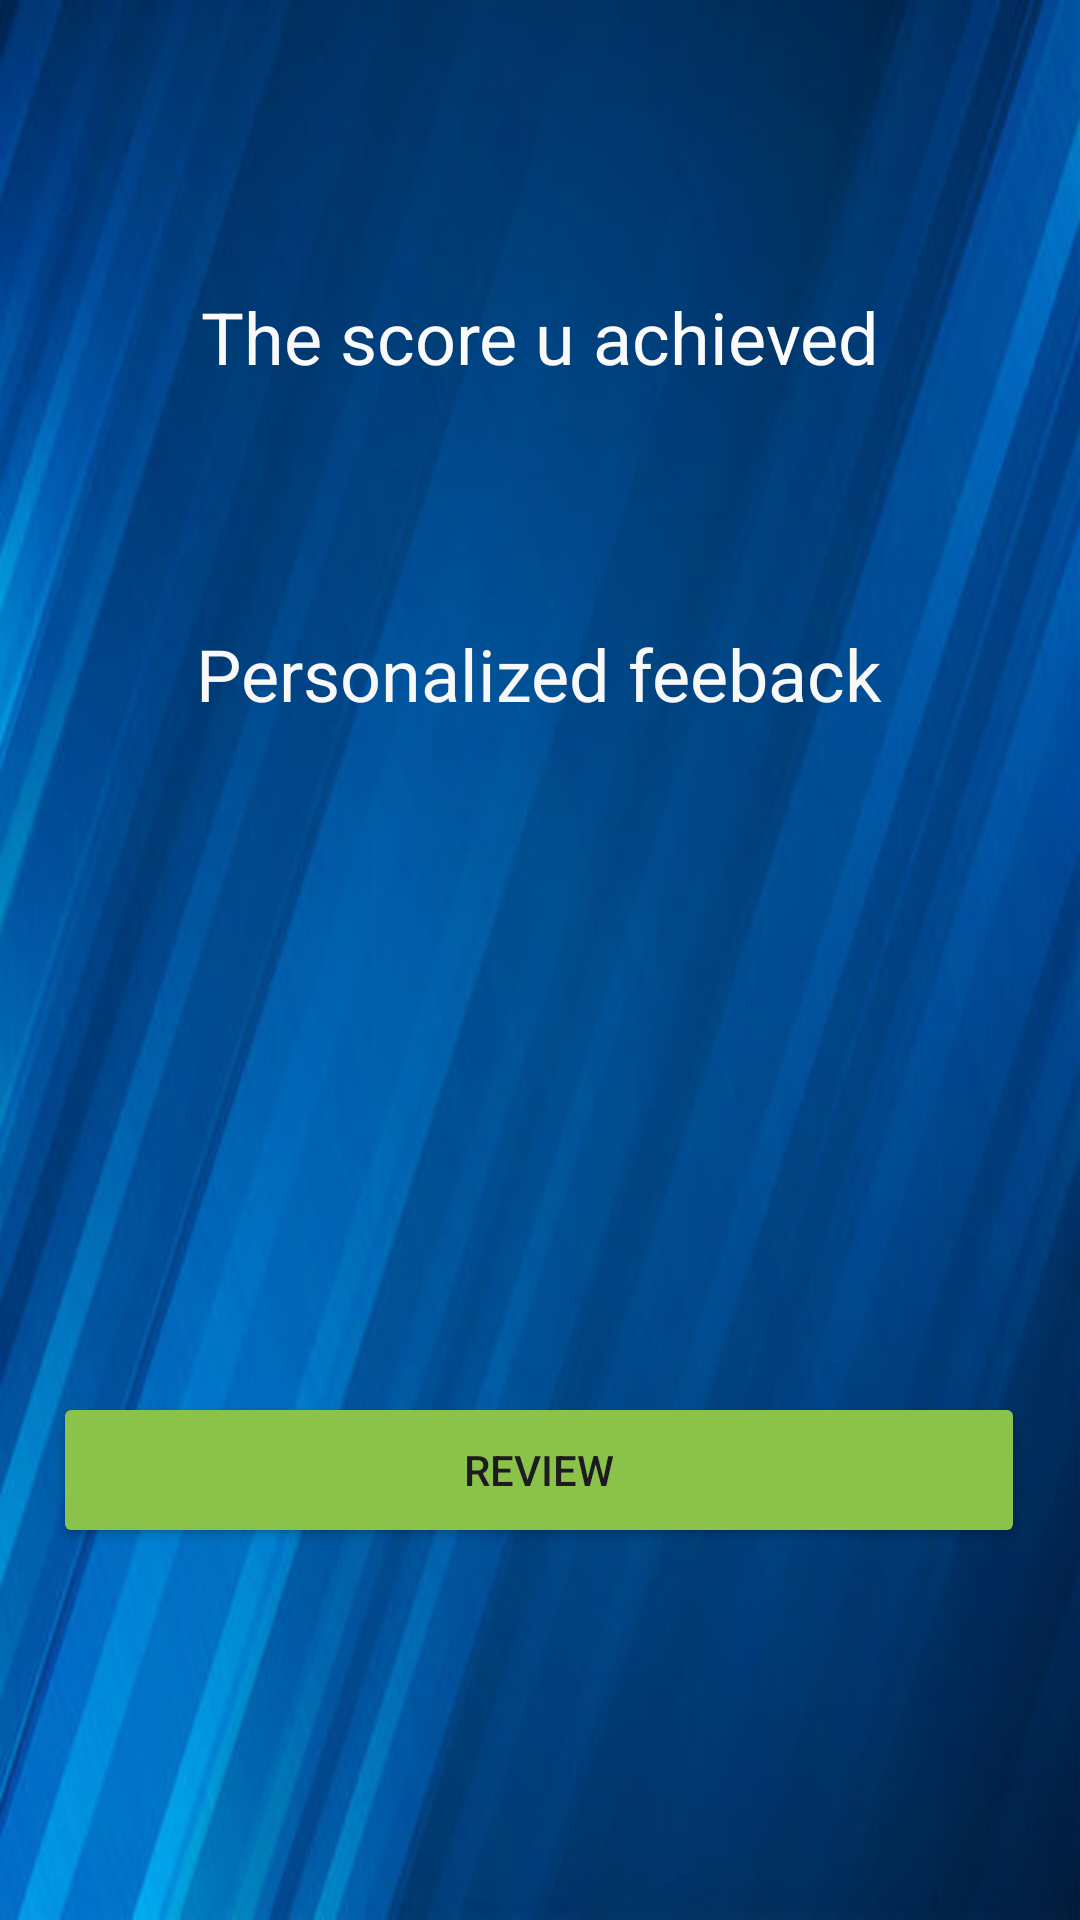

Android layout source for this screen:
<!-- AndroidManifest.xml: application theme Theme.MyImadAssignment2 -->
<!-- res/layout/activity_main4.xml -->
<?xml version="1.0" encoding="utf-8"?>
<androidx.constraintlayout.widget.ConstraintLayout xmlns:android="http://schemas.android.com/apk/res/android"
    xmlns:app="http://schemas.android.com/apk/res-auto"
    xmlns:tools="http://schemas.android.com/tools"
    android:id="@+id/main"
    android:layout_width="match_parent"
    android:layout_height="match_parent"
    android:background="@drawable/imad_assignment_2_background"
    tools:context=".MainActivity4">

    <androidx.constraintlayout.widget.ConstraintLayout
        android:layout_width="match_parent"
        android:layout_height="match_parent"
        android:background="@drawable/_60_f_414721771_hun3nsf3rttciemingsdmrkesbyp1akz"
        app:layout_constraintBottom_toBottomOf="parent"
        app:layout_constraintEnd_toEndOf="parent"
        app:layout_constraintStart_toStartOf="parent"
        app:layout_constraintTop_toTopOf="parent">

        <TextView
            android:id="@+id/scoreachieved"
            android:layout_width="wrap_content"
            android:layout_height="wrap_content"
            android:layout_marginTop="96dp"
            android:text="The score u achieved"
            android:textColor="#FBFAFA"
            android:textSize="24sp"
            app:layout_constraintEnd_toEndOf="parent"
            app:layout_constraintStart_toStartOf="parent"
            app:layout_constraintTop_toTopOf="parent" />

        <TextView
            android:id="@+id/feedback"
            android:layout_width="wrap_content"
            android:layout_height="wrap_content"
            android:layout_marginTop="80dp"
            android:text="Personalized feeback"
            android:textColor="#F8F8F8"
            android:textSize="24sp"
            app:layout_constraintEnd_toEndOf="parent"
            app:layout_constraintHorizontal_bias="0.498"
            app:layout_constraintStart_toStartOf="parent"
            app:layout_constraintTop_toBottomOf="@+id/scoreachieved" />

        <Button
            android:id="@+id/reviewbutton"
            android:layout_width="324dp"
            android:layout_height="52dp"
            android:layout_marginBottom="124dp"
            android:backgroundTint="#8BC34A"
            android:text="Review"
            app:layout_constraintBottom_toBottomOf="parent"
            app:layout_constraintEnd_toEndOf="parent"
            app:layout_constraintHorizontal_bias="0.495"
            app:layout_constraintStart_toStartOf="parent" />
    </androidx.constraintlayout.widget.ConstraintLayout>
</androidx.constraintlayout.widget.ConstraintLayout>
<!-- resources referenced by this layout -->
<resources>
  <!-- drawable _60_f_414721771_hun3nsf3rttciemingsdmrkesbyp1akz: jpg bitmap (drawable, 27574 bytes) -->
  <style name="Theme.MyImadAssignment2" parent="Base.Theme.MyImadAssignment2" />
  <style name="Base.Theme.MyImadAssignment2" parent="Theme.Material3.DayNight.NoActionBar">
          
          
      </style>
</resources>
